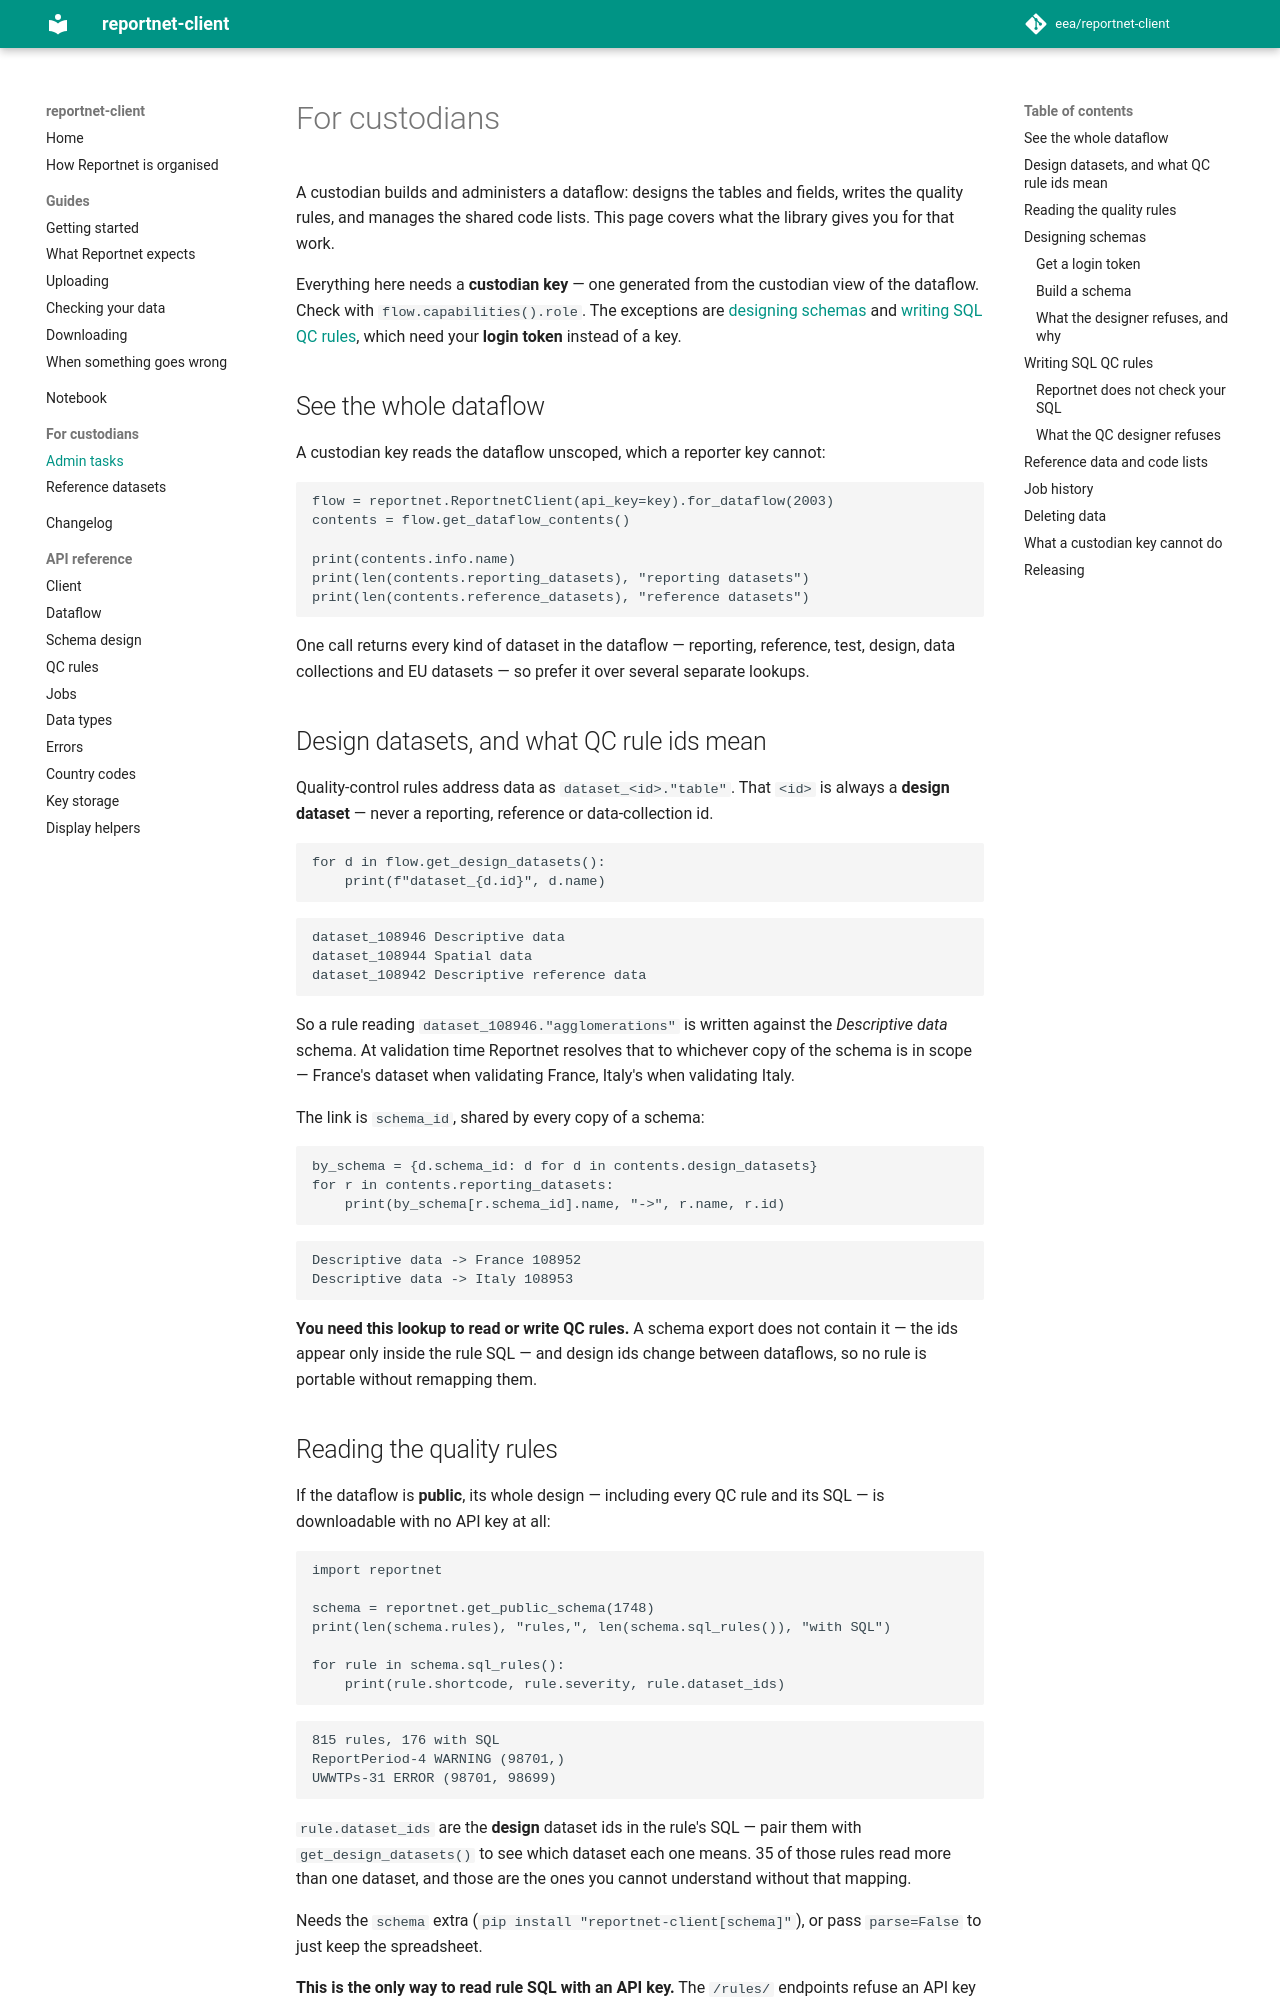

repository: eea/reportnet-client · page: guides/custodians/index.html · generator: mkdocs

# For custodians

A custodian builds and administers a dataflow: designs the tables and fields,
writes the quality rules, and manages the shared code lists. This page covers
what the library gives you for that work.

Everything here needs a **custodian key** — one generated from the custodian view
of the dataflow. Check with `flow.capabilities().role`. The exceptions are
[designing schemas](#designing-schemas) and
[writing SQL QC rules](#writing-sql-qc-rules), which need your **login token**
instead of a key.

## See the whole dataflow

A custodian key reads the dataflow unscoped, which a reporter key cannot:

```python
flow = reportnet.ReportnetClient(api_key=key).for_dataflow(2003)
contents = flow.get_dataflow_contents()

print(contents.info.name)
print(len(contents.reporting_datasets), "reporting datasets")
print(len(contents.reference_datasets), "reference datasets")
```

One call returns every kind of dataset in the dataflow — reporting, reference,
test, design, data collections and EU datasets — so prefer it over several
separate lookups.

## Design datasets, and what QC rule ids mean

Quality-control rules address data as `dataset_<id>."table"`. That `<id>` is
always a **design dataset** — never a reporting, reference or data-collection id.

```python
for d in flow.get_design_datasets():
    print(f"dataset_{d.id}", d.name)
```

```
dataset_108946 Descriptive data
dataset_108944 Spatial data
dataset_108942 Descriptive reference data
```

So a rule reading `dataset_108946."agglomerations"` is written against the
*Descriptive data* schema. At validation time Reportnet resolves that to
whichever copy of the schema is in scope — France's dataset when validating
France, Italy's when validating Italy.

The link is `schema_id`, shared by every copy of a schema:

```python
by_schema = {d.schema_id: d for d in contents.design_datasets}
for r in contents.reporting_datasets:
    print(by_schema[r.schema_id].name, "->", r.name, r.id)
```

```
Descriptive data -> France 108952
Descriptive data -> Italy 108953
```

**You need this lookup to read or write QC rules.** A schema export does not
contain it — the ids appear only inside the rule SQL — and design ids change
between dataflows, so no rule is portable without remapping them.
